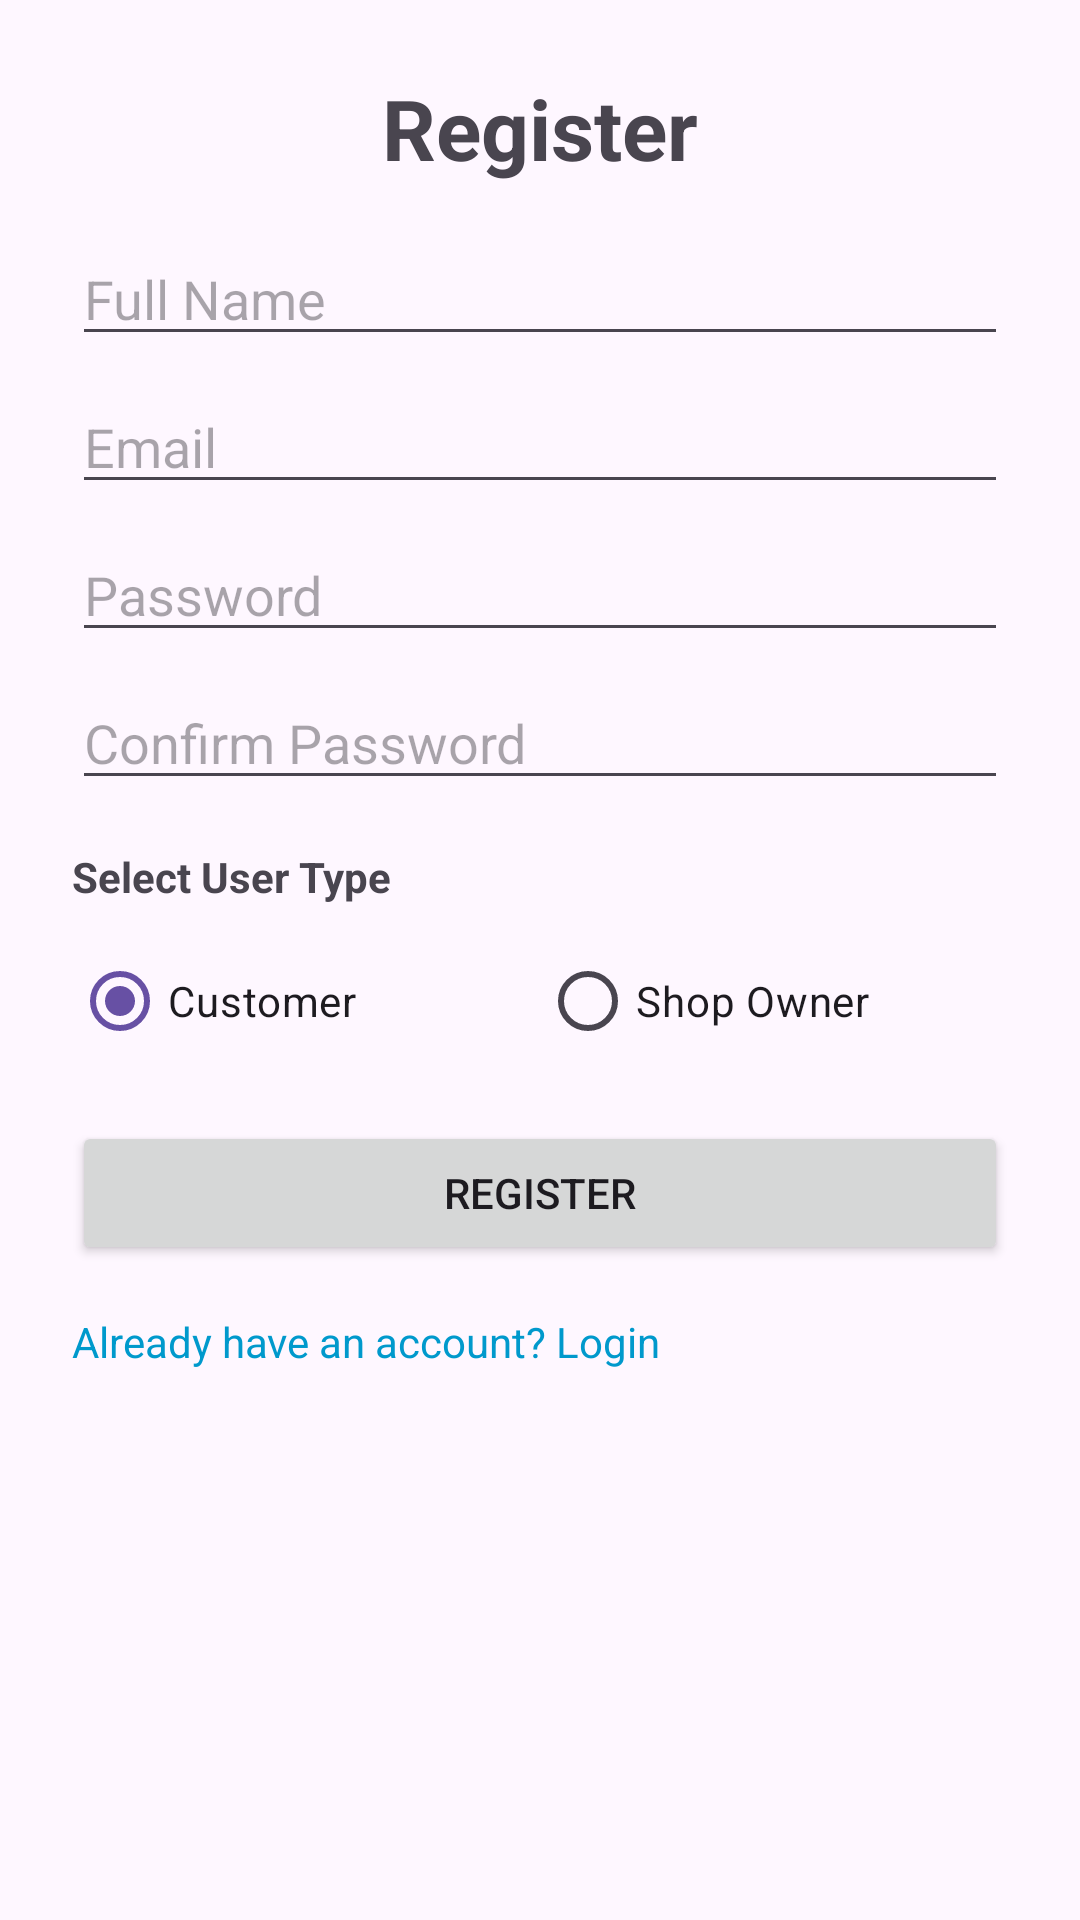

Here is an Android app screen rendered from its layout file. Give the layout XML and the strings, colors and styles it references.
<!-- AndroidManifest.xml: application theme Theme.Laihari -->
<!-- res/layout/activity_register.xml -->
<ScrollView xmlns:android="http://schemas.android.com/apk/res/android"
    android:layout_width="match_parent"
    android:layout_height="match_parent"
    android:padding="24dp">

    <LinearLayout
        android:layout_width="match_parent"
        android:layout_height="wrap_content"
        android:orientation="vertical">

        <TextView
            android:layout_width="wrap_content"
            android:layout_height="wrap_content"
            android:text="Register"
            android:textSize="28sp"
            android:textStyle="bold"
            android:layout_gravity="center"/>

        <EditText
            android:id="@+id/etName"
            android:layout_width="match_parent"
            android:layout_height="wrap_content"
            android:hint="Full Name"
            android:inputType="textPersonName"
            android:layout_marginTop="16dp"/>

        <EditText
            android:id="@+id/etEmail"
            android:layout_width="match_parent"
            android:layout_height="wrap_content"
            android:layout_marginTop="8dp"
            android:hint="Email"
            android:inputType="textEmailAddress"/>

        <EditText
            android:id="@+id/etPassword"
            android:layout_width="match_parent"
            android:layout_height="wrap_content"
            android:hint="Password"
            android:inputType="textPassword"
            android:layout_marginTop="8dp"/>

        <EditText
            android:id="@+id/etConfirmPassword"
            android:layout_width="match_parent"
            android:layout_height="wrap_content"
            android:hint="Confirm Password"
            android:inputType="textPassword"
            android:layout_marginTop="8dp"/>

        
        <TextView
            android:layout_width="wrap_content"
            android:layout_height="wrap_content"
            android:text="Select User Type"
            android:layout_marginTop="16dp"
            android:textStyle="bold"/>

        <RadioGroup
            android:id="@+id/radioUserType"
            android:layout_width="match_parent"
            android:layout_height="wrap_content"
            android:orientation="horizontal"
            android:layout_marginTop="8dp">

            <RadioButton
                android:id="@+id/radioCustomer"
                android:layout_width="0dp"
                android:layout_height="wrap_content"
                android:layout_weight="1"
                android:text="Customer"
                android:checked="true"/>

            <RadioButton
                android:id="@+id/radioShopOwner"
                android:layout_width="0dp"
                android:layout_height="wrap_content"
                android:layout_weight="1"
                android:text="Shop Owner"/>
        </RadioGroup>

        <Button
            android:id="@+id/btnRegister"
            android:layout_width="match_parent"
            android:layout_height="wrap_content"
            android:text="Register"
            android:layout_marginTop="16dp"/>

        <TextView
            android:id="@+id/tvGoLogin"
            android:layout_width="wrap_content"
            android:layout_height="wrap_content"
            android:layout_marginTop="16dp"
            android:text="Already have an account? Login"
            android:textColor="@android:color/holo_blue_dark"/>
    </LinearLayout>
</ScrollView>
<!-- resources referenced by this layout -->
<resources>
  <style name="Theme.Laihari" parent="Base.Theme.Laihari" />
  <style name="Base.Theme.Laihari" parent="Theme.Material3.DayNight.NoActionBar">
          
          
      </style>
</resources>
